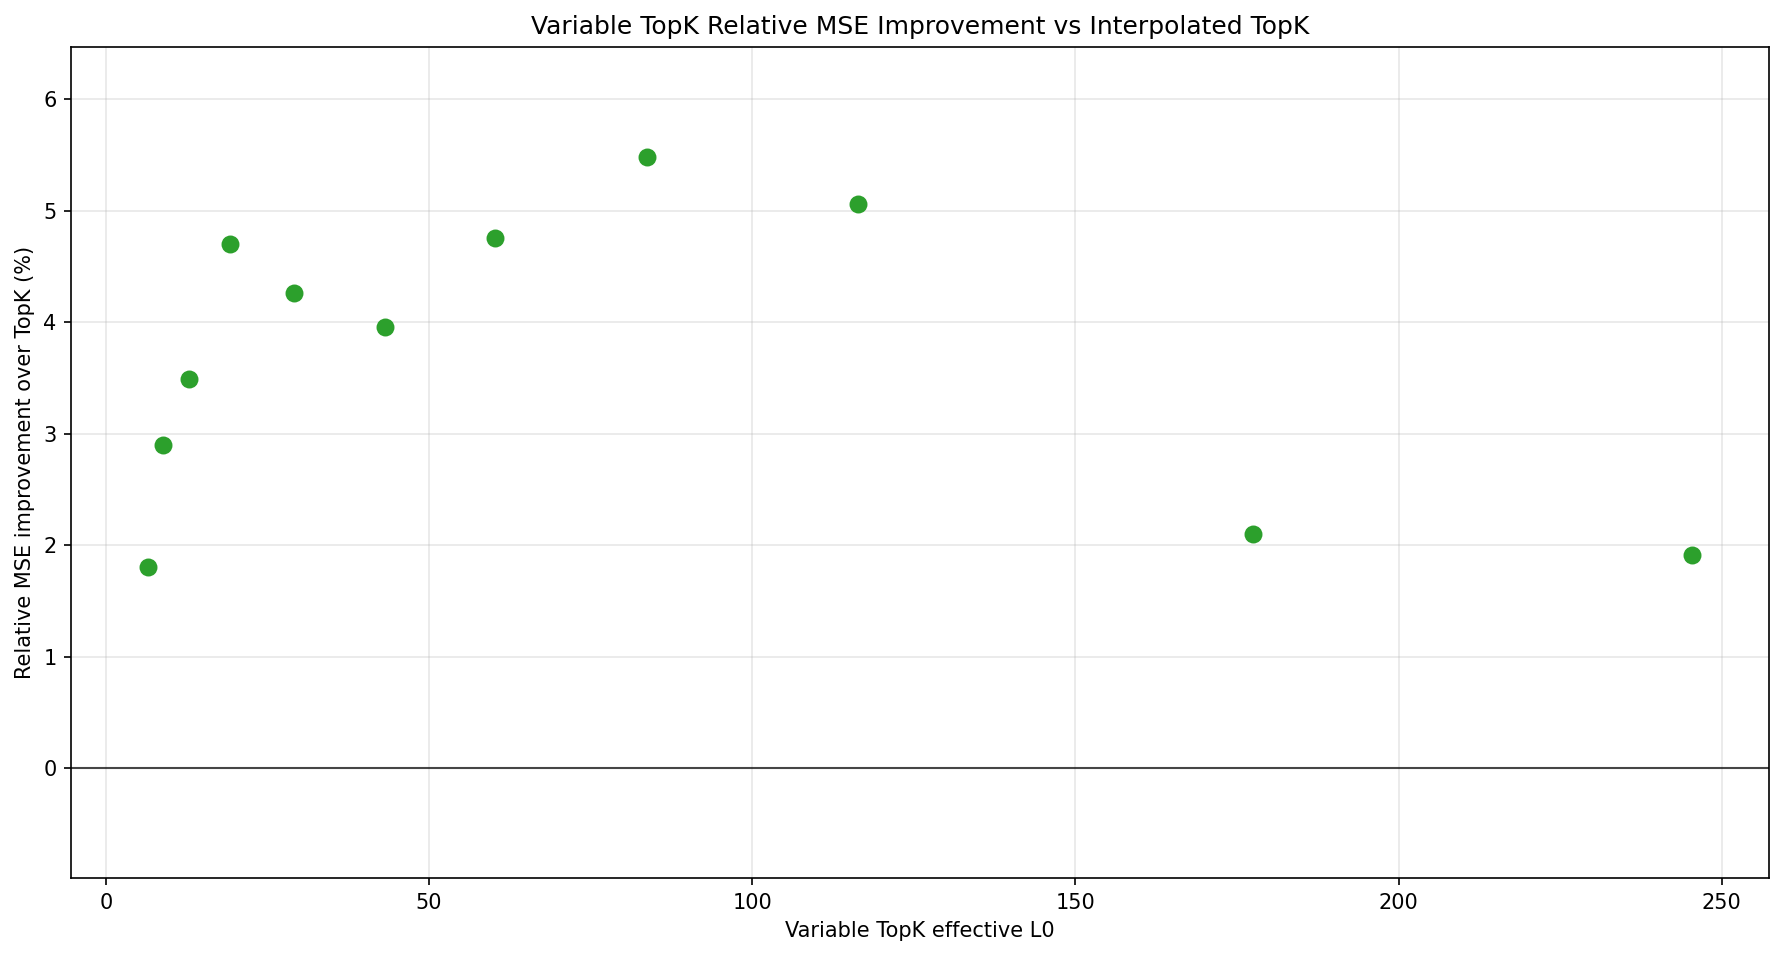

Source data for this figure (header and first rows):
method, target_k, k_max, var_l0, var_mse, topk_interpolated_mse, mse_delta_topk_minus_vartopk, relative_improvement_pct, topk_value_extrapolated
variable_topk_original, 8, 8, 6.584, 0.05116, 0.0521, 0.0009403, 1.805, True
variable_topk_original, 11, 11, 8.798, 0.04935, 0.05083, 0.001474, 2.9, False
variable_topk_original, 16, 16, 12.93, 0.04712, 0.04882, 0.001703, 3.487, False
variable_topk_original, 23, 23, 19.24, 0.04448, 0.04668, 0.002193, 4.699, False
variable_topk_original, 32, 32, 29.18, 0.04221, 0.04409, 0.001879, 4.262, False
variable_topk_original, 45, 45, 43.2, 0.03955, 0.04118, 0.001628, 3.954, False
variable_topk_original, 64, 64, 60.23, 0.03679, 0.03862, 0.001836, 4.754, False
variable_topk_original, 91, 91, 83.77, 0.03365, 0.03561, 0.001953, 5.485, False
variable_topk_original, 128, 128, 116.3, 0.03059, 0.03222, 0.00163, 5.061, False
variable_topk_original, 181, 181, 177.5, 0.02662, 0.02719, 0.0005699, 2.096, False
variable_topk_original, 256, 256, 245.4, 0.02279, 0.02324, 0.0004442, 1.911, False
